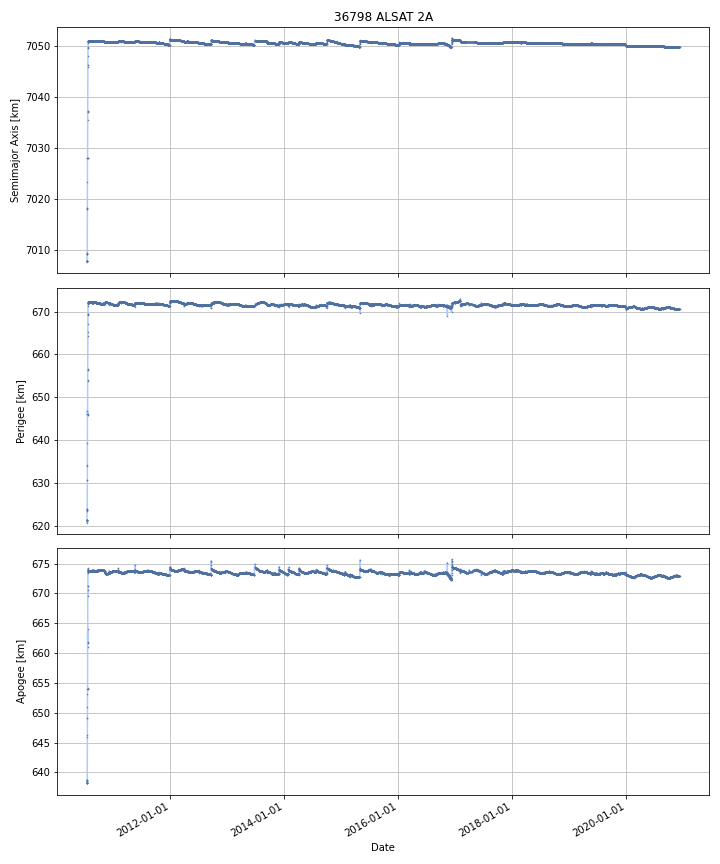

The data file committed next to this chart (first rows):
DATE, SEMIMAJOR_AXIS, PERIAPSIS, APOAPSIS, DOT_SEMIMAJOR_AXIS, DOT_PERIAPSIS, DOT_APOAPSIS
2010-07-13, 7008, 621.4, 638.2, , , 
2010-07-14, 7008, 621.3, 638.2, -0.01306, -0.05939, 0.03327
2010-07-15, 7009, 623.8, 638.5, 1.395, 2.498, 0.293
2010-07-16, 7010, 624, 639, 0.3225, 0.1791, 0.4659
2010-07-17, 7022, 638, 649.8, 12.41, 13.99, 10.82
2010-07-18, 7028, 645.8, 654.2, 6.075, 7.793, 4.356
2010-07-19, 7038, 657.1, 662.6, 9.871, 11.27, 8.475
2010-07-20, 7047, 668.1, 670.1, 9.272, 11.05, 7.491
2010-07-21, 7050, 670.5, 673.7, 2.964, 2.345, 3.583
2010-07-22, 7051, 671.8, 674.1, 0.86, 1.287, 0.4331
2010-07-23, 7051, 672.1, 673.9, 0.01206, 0.3154, -0.2912
2010-07-24, 7051, 672.1, 673.8, -0.004042, 0.03721, -0.04529
2010-07-25, 7051, 672.1, 673.8, -0.0008344, -0.01717, 0.01551
2010-07-26, 7051, 672.1, 673.8, -0.001056, 0.03139, -0.0335
2010-07-27, 7051, 672.1, 673.8, -0.002494, 0.001755, -0.006744
2010-07-28, 7051, 672.1, 673.8, -0.002467, -0.004587, -0.0003479
2010-07-29, 7051, 672.2, 673.8, 0.007694, 0.03611, -0.02073
2010-07-30, 7051, 672.1, 673.8, -0.001047, -0.0198, 0.01771
2010-07-31, 7051, 672.1, 673.8, -0.001355, 0.005553, -0.008264
2010-08-01, 7051, 672.1, 673.8, -0.000931, -0.001611, -0.0002505
2010-08-02, 7051, 672.1, 673.8, 0.0003668, -0.00782, 0.008553
2010-08-03, 7051, 672.1, 673.8, -0.001405, -0.01147, 0.008662
2010-08-04, 7051, 672.1, 673.8, -0.0008097, -0.01122, 0.009599
2010-08-05, 7051, 672.1, 673.8, -0.0001446, 0.006464, -0.006754
2010-08-06, 7051, 672.1, 673.8, -3.454514990153257e-05, 0.01929, -0.01935
2010-08-07, 7051, 672.1, 673.8, -0.001724, -0.008569, 0.00512
2010-08-08, 7051, 672.2, 673.8, -0.001354, 0.02316, -0.02587
2010-08-09, 7051, 672.1, 673.8, 0.001482, -0.01702, 0.01998
2010-08-10, 7051, 672.2, 673.7, -0.001723, 0.02268, -0.02612
2010-08-11, 7051, 672.2, 673.7, -0.0008133, 0.004631, -0.006258
2010-08-12, 7051, 672.2, 673.7, -0.0007182, 0.009578, -0.01101
2010-08-13, 7051, 672.2, 673.7, -0.002112, -0.01689, 0.01267
2010-08-14, 7051, 672.1, 673.7, 0.0002341, -0.009821, 0.01029
2010-08-15, 7051, 672.1, 673.8, -0.0001688, -0.03501, 0.03468
2010-08-16, 7051, 672.1, 673.8, -0.002839, -0.02183, 0.01616
2010-08-17, 7051, 672, 673.8, -0.000707, -0.0483, 0.04689
2010-08-18, 7051, 672, 673.9, -0.002431, -0.01129, 0.006431
2010-08-19, 7051, 672, 673.9, 0.0006792, 0.003825, -0.002466
2010-08-20, 7051, 672, 673.9, 8.826009980111849e-05, 0.0002901, -0.0001136
2010-08-21, 7051, 672.1, 673.8, -0.003088, 0.08261, -0.08879
2010-08-22, 7051, 672.1, 673.8, -0.00129, 0.0009282, -0.003509
2010-08-23, 7051, 672.1, 673.8, 0.000798, 0.002722, -0.001126
2010-08-24, 7051, 672.1, 673.7, -2.0816528376599308e-05, 0.008457, -0.008499
2010-08-25, 7051, 672.2, 673.7, -0.002304, 0.02768, -0.03229
2010-08-26, 7051, 672.1, 673.8, 0.0001191, -0.0338, 0.03404
2010-08-27, 7051, 672.1, 673.7, -0.001156, 0.007415, -0.009728
2010-08-28, 7051, 672.1, 673.7, -0.0005815, -0.003038, 0.001875
2010-08-29, 7051, 672.1, 673.7, -0.000749, 0.002801, -0.004299
2010-08-30, 7051, 672.1, 673.7, -0.001273, -0.008168, 0.005623
2010-08-31, 7051, 672.1, 673.8, -0.0004695, -0.006835, 0.005896
2010-09-01, 7051, 672.1, 673.7, -0.0007096, 0.01155, -0.01297
2010-09-02, 7051, 672.1, 673.7, -0.0009651, -0.002834, 0.0009039
2010-09-03, 7051, 672.1, 673.7, 5.771381529484643e-05, -0.004986, 0.005101
2010-09-04, 7051, 672.1, 673.7, 0.0002277, 0.0041, -0.003645
2010-09-05, 7051, 672.1, 673.7, -0.0006532, 0.005761, -0.007068
2010-09-06, 7051, 672.1, 673.7, -0.0001476, -0.001985, 0.00169
2010-09-07, 7051, 672.1, 673.7, -0.0006487, -0.002262, 0.0009644
2010-09-08, 7051, 672.1, 673.7, -0.001079, -0.0004407, -0.001717
2010-09-09, 7051, 672.1, 673.7, -0.0008177, -0.0006777, -0.0009576
2010-09-10, 7051, 672.1, 673.7, -0.0009487, -0.007063, 0.005166
... 3,744 more rows
